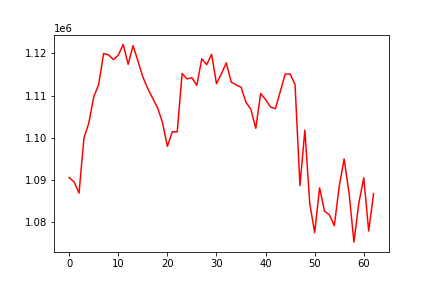

The file beside this chart, header and first rows:
, 0
0, 1090584
1, 1089543
2, 1086917
3, 1099934
4, 1103552
5, 1109722
6, 1112628
7, 1119956
8, 1119663
9, 1118524
10, 1119579
11, 1122115
12, 1117408
13, 1121845
14, 1118196
15, 1114408
16, 1111660
17, 1109373
18, 1107117
19, 1103624
20, 1097973
21, 1101428
22, 1101427
23, 1115235
24, 1113953
25, 1114219
26, 1112433
27, 1118716
28, 1117323
29, 1119775
30, 1112834
31, 1115170
32, 1117762
33, 1113217
34, 1112545
35, 1111987
36, 1108424
37, 1106779
38, 1102258
39, 1110496
40, 1109053
41, 1107304
42, 1106912
43, 1111008
44, 1115095
45, 1115102
46, 1112630
47, 1088692
48, 1101826
49, 1084431
50, 1077543
51, 1088158
52, 1082653
53, 1081746
54, 1079203
55, 1088516
56, 1095009
57, 1086959
58, 1075307
59, 1084601
... 3 more rows
